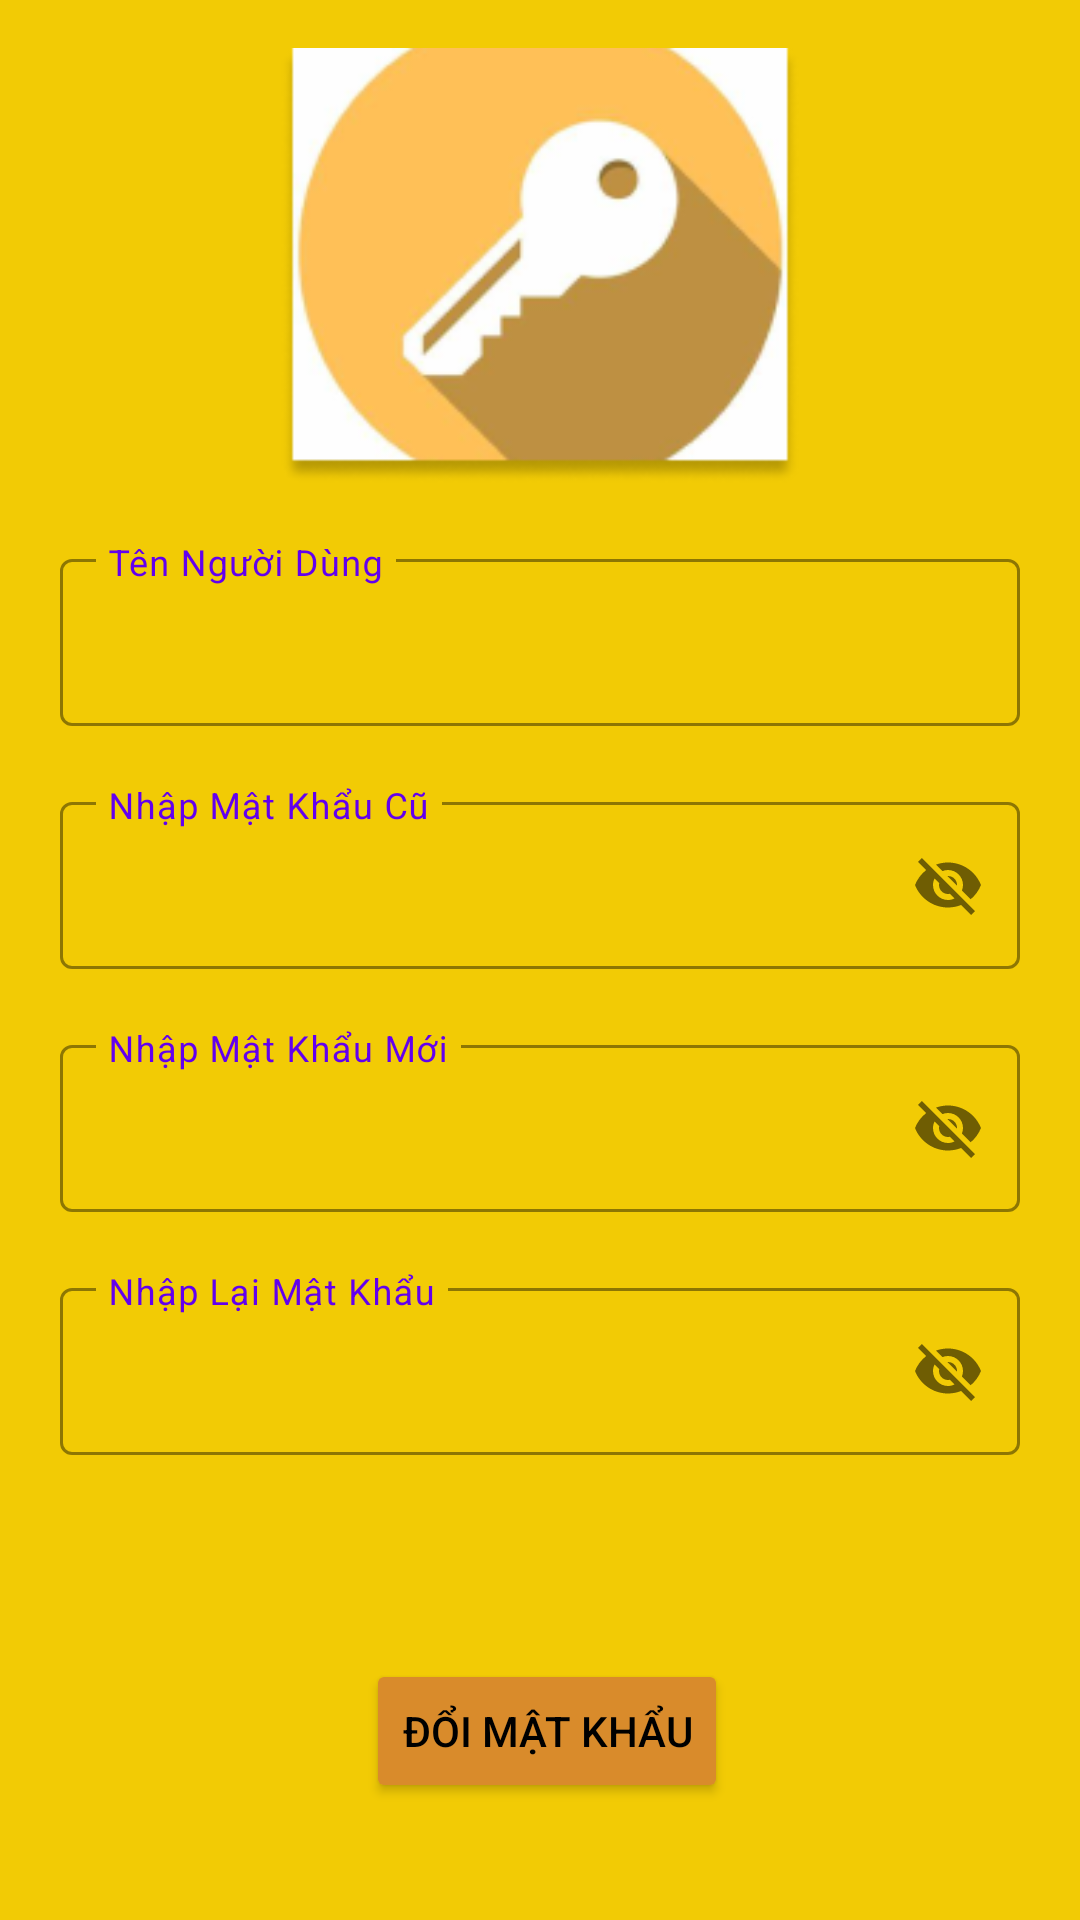

Produce the Android XML layout that renders to this screen, including the resource entries it uses.
<!-- AndroidManifest.xml: application theme Theme.SP23_PRO1121_CP18103_GROUP4 -->
<!-- res/layout/activity_doi_mat_khau.xml -->
<?xml version="1.0" encoding="utf-8"?>
<androidx.constraintlayout.widget.ConstraintLayout xmlns:android="http://schemas.android.com/apk/res/android"
    xmlns:app="http://schemas.android.com/apk/res-auto"
    xmlns:tools="http://schemas.android.com/tools"
    android:background="#F2CB05"
    android:layout_width="match_parent"
    android:layout_height="match_parent"
    tools:context=".Activity.DoiMatKhau">

    <ImageView
        android:id="@+id/imageView"
        android:layout_width="174dp"
        android:layout_height="145dp"
        android:layout_marginTop="16dp"
        app:layout_constraintEnd_toEndOf="parent"
        app:layout_constraintStart_toStartOf="parent"
        app:layout_constraintTop_toTopOf="parent"
        app:srcCompat="@drawable/mk" />

    <com.google.android.material.textfield.TextInputLayout
        android:id="@+id/textInputLayout"
        style="@style/Widget.MaterialComponents.TextInputLayout.OutlinedBox"
        android:layout_width="match_parent"
        android:layout_height="wrap_content"
        android:layout_margin="20dp"
        android:layout_marginStart="20dp"
        android:hint="Tên Người Dùng"
        android:textColorHint="#6200EE"
        app:boxStrokeColor="#6200EE"
        app:expandedHintEnabled="false"
        app:layout_constraintEnd_toEndOf="parent"
        app:layout_constraintStart_toStartOf="parent"
        app:layout_constraintTop_toBottomOf="@+id/imageView">

        <com.google.android.material.textfield.TextInputEditText
            android:layout_width="match_parent"
            android:layout_height="wrap_content"

            />
    </com.google.android.material.textfield.TextInputLayout>

    <com.google.android.material.textfield.TextInputLayout
        android:id="@+id/textInputLayout1"
        style="@style/Widget.MaterialComponents.TextInputLayout.OutlinedBox"
        android:layout_width="match_parent"
        android:layout_height="wrap_content"
        android:layout_margin="20dp"
        android:hint="Nhập Mật Khẩu Cũ"
        app:passwordToggleEnabled="true"
        android:textColorHint="#6200EE"
        app:boxStrokeColor="#6200EE"
        app:expandedHintEnabled="false"
        app:layout_constraintEnd_toEndOf="parent"
        app:layout_constraintStart_toStartOf="parent"
        app:layout_constraintTop_toBottomOf="@+id/textInputLayout">
        <com.google.android.material.textfield.TextInputEditText
            android:layout_width="match_parent"
            android:layout_height="wrap_content"
            />
    </com.google.android.material.textfield.TextInputLayout>

    <com.google.android.material.textfield.TextInputLayout
        android:id="@+id/textInputLayout2"
        style="@style/Widget.MaterialComponents.TextInputLayout.OutlinedBox"
        android:layout_width="match_parent"
        android:layout_height="wrap_content"
        android:layout_margin="20dp"
        android:hint="Nhập Mật Khẩu Mới"
        app:passwordToggleEnabled="true"
        android:textColorHint="#6200EE"
        app:boxStrokeColor="#6200EE"
        app:expandedHintEnabled="false"
        app:layout_constraintEnd_toEndOf="parent"

        app:layout_constraintStart_toStartOf="parent"
        app:layout_constraintTop_toBottomOf="@+id/textInputLayout1">

        <com.google.android.material.textfield.TextInputEditText
            android:layout_width="match_parent"
            android:layout_height="wrap_content" />
    </com.google.android.material.textfield.TextInputLayout>

    <com.google.android.material.textfield.TextInputLayout
        android:id="@+id/textInputLayout3"
        style="@style/Widget.MaterialComponents.TextInputLayout.OutlinedBox"
        android:layout_width="match_parent"
        android:layout_height="wrap_content"
        android:layout_margin="20dp"
        android:hint="Nhập Lại Mật Khẩu"
        app:passwordToggleEnabled="true"
        android:textColorHint="#6200EE"
        app:boxStrokeColor="#6200EE"
        app:expandedHintEnabled="false"

        app:layout_constraintEnd_toEndOf="parent"
        app:layout_constraintStart_toStartOf="parent"
        app:layout_constraintTop_toBottomOf="@+id/textInputLayout2">

        <com.google.android.material.textfield.TextInputEditText
            android:layout_width="match_parent"
            android:layout_height="wrap_content" />
    </com.google.android.material.textfield.TextInputLayout>


    <Button
        android:layout_width="wrap_content"
        android:layout_height="wrap_content"
        android:layout_gravity="center"
        android:layout_marginTop="68dp"
        android:backgroundTint="#D98B2B"
        android:text="Đổi Mật Khẩu"
        android:textColor="@color/black"
        app:layout_constraintEnd_toEndOf="parent"
        app:layout_constraintHorizontal_bias="0.51"
        app:layout_constraintStart_toStartOf="parent"
        app:layout_constraintTop_toBottomOf="@+id/textInputLayout3" />


</androidx.constraintlayout.widget.ConstraintLayout>
<!-- resources referenced by this layout -->
<resources>
  <color name="black">#FF000000</color>
  <!-- drawable mk: png bitmap (drawable, 21449 bytes) -->
  <style name="Theme.SP23_PRO1121_CP18103_GROUP4" parent="Theme.MaterialComponents.DayNight.NoActionBar">
          
          <item name="colorPrimary">@color/purple_500</item>
          <item name="colorPrimaryVariant">@color/purple_700</item>
          <item name="colorOnPrimary">@color/white</item>
          
          <item name="colorSecondary">@color/teal_200</item>
          <item name="colorSecondaryVariant">@color/teal_700</item>
          <item name="colorOnSecondary">@color/black</item>
          
          <item name="android:statusBarColor">?attr/colorPrimaryVariant</item>
          
      </style>
  <color name="purple_500">#FF6200EE</color>
  <color name="purple_700">#FF3700B3</color>
  <color name="white">#FFFFFFFF</color>
  <color name="teal_200">#FF03DAC5</color>
  <color name="teal_700">#FF018786</color>
</resources>
